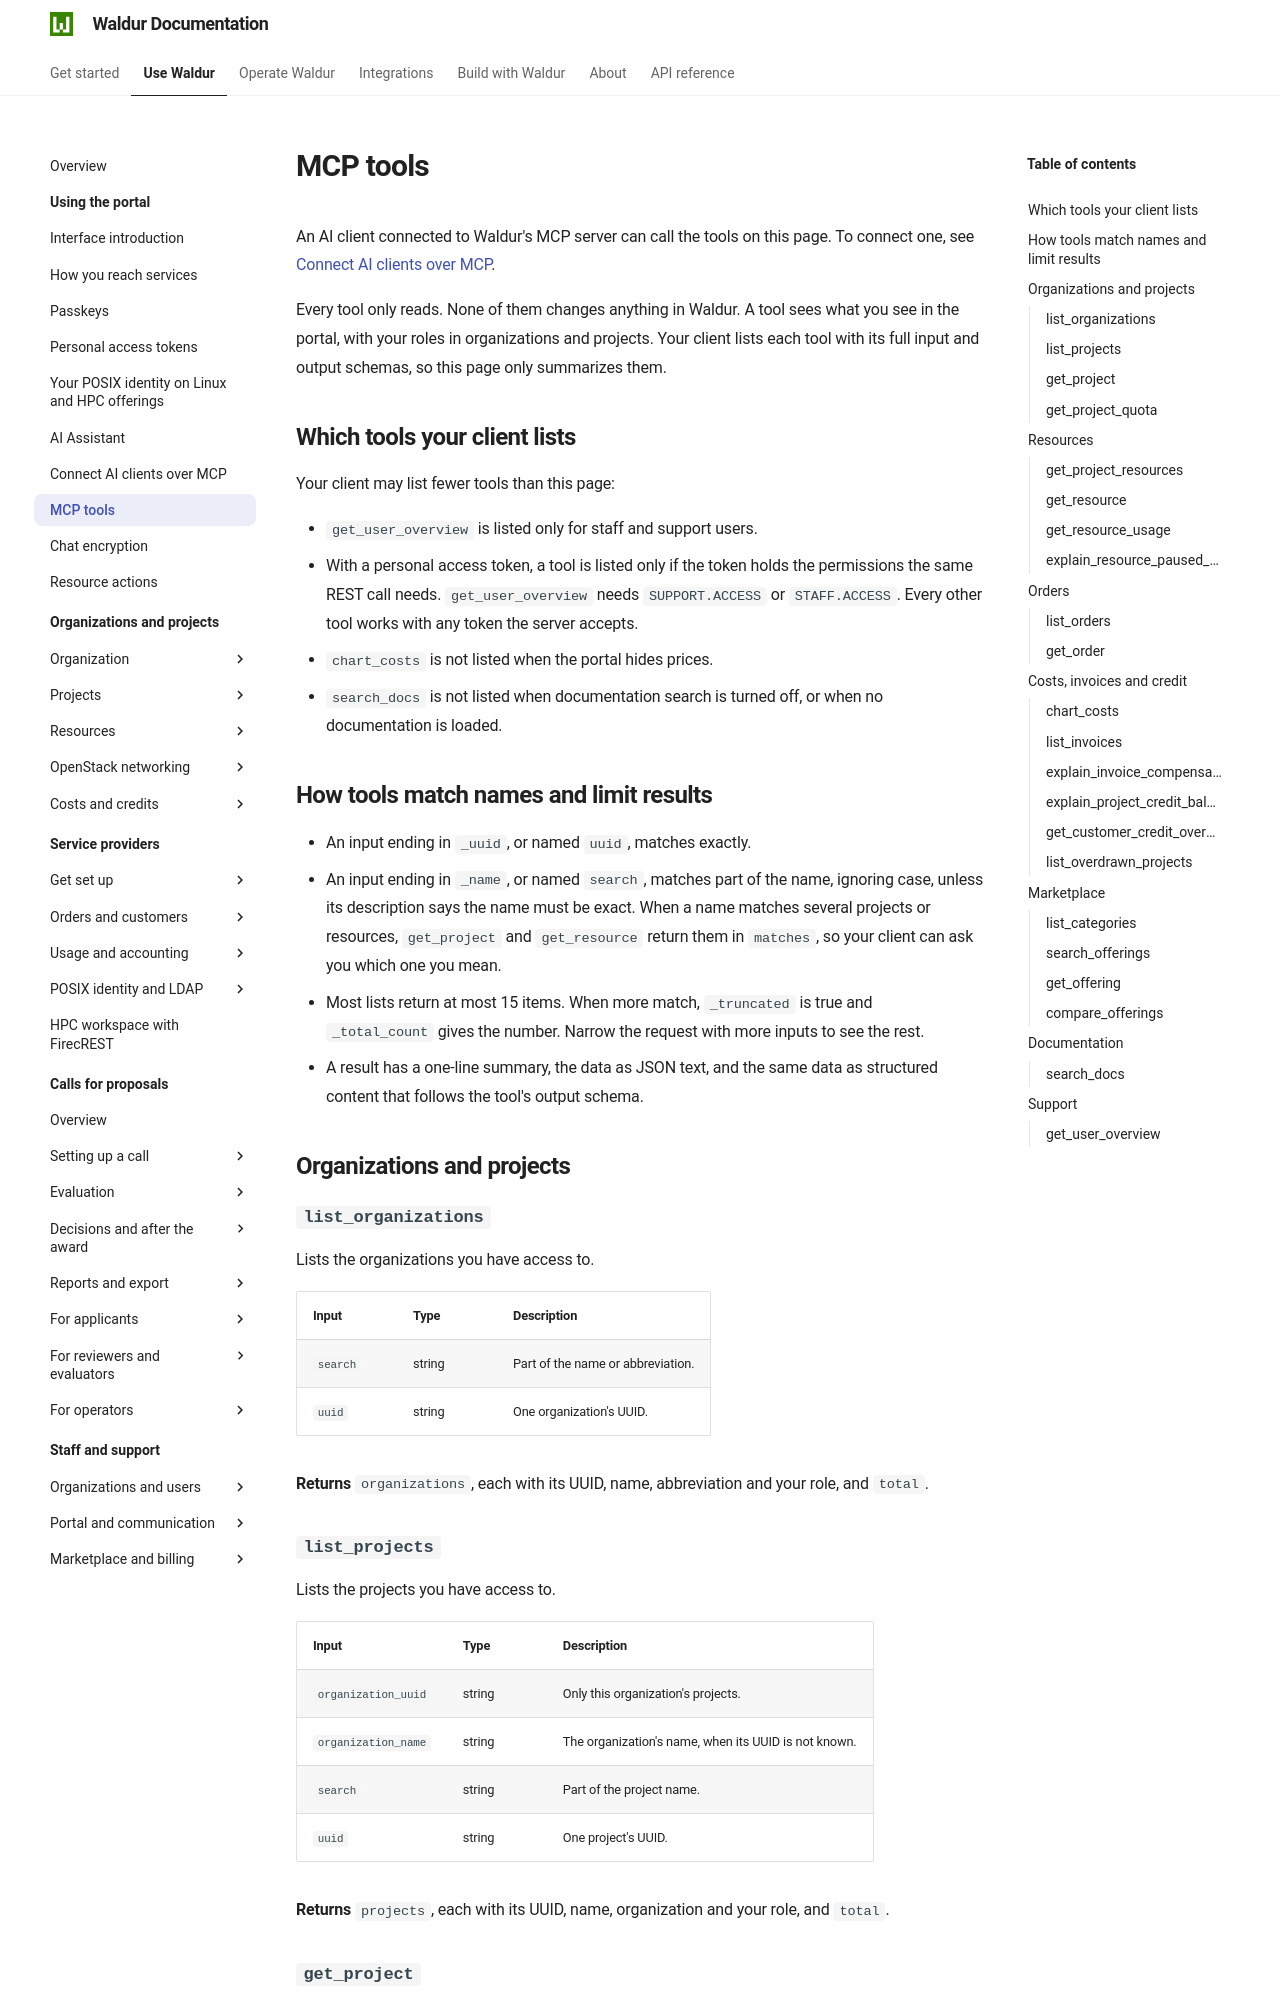

repository: waldur/waldur-docs · page: latest/user-guide/end-users/mcp-tools/index.html · generator: mkdocs

---
type: reference
requires:
  - setting:MCP_ENABLED
---

# MCP tools

An AI client connected to Waldur's MCP server can call the tools on this page. To connect
one, see [Connect AI clients over MCP](mcp-clients.md).

Every tool only reads. None of them changes anything in Waldur. A tool sees what you
see in the portal, with your roles in organizations and projects. Your client lists each
tool with its full input and output schemas, so this page only summarizes them.

## Which tools your client lists

Your client may list fewer tools than this page:

- `get_user_overview` is listed only for staff and support users.
- With a personal access token, a tool is listed only if the token holds the
  permissions the same REST call needs. `get_user_overview` needs `SUPPORT.ACCESS`
  or `STAFF.ACCESS`. Every other tool works with any token the server accepts.
- `chart_costs` is not listed when the portal hides prices.
- `search_docs` is not listed when documentation search is turned off, or when no
  documentation is loaded.

## How tools match names and limit results

- An input ending in `_uuid`, or named `uuid`, matches exactly.
- An input ending in `_name`, or named `search`, matches part of the name, ignoring case,
  unless its description says the name must be exact. When a name matches several
  projects or resources, `get_project` and `get_resource` return them in `matches`, so
  your client can ask you which one you mean.
- Most lists return at most 15 items. When more match, `_truncated` is true and
  `_total_count` gives the number. Narrow the request with more inputs to see the rest.
- A result has a one-line summary, the data as JSON text, and the same data as
  structured content that follows the tool's output schema.

## Organizations and projects

### `list_organizations`

Lists the organizations you have access to.

| Input | Type | Description |
|-------|------|-------------|
| `search` | string | Part of the name or abbreviation. |
| `uuid` | string | One organization's UUID. |

**Returns** `organizations`, each with its UUID, name, abbreviation and your role, and
`total`.
